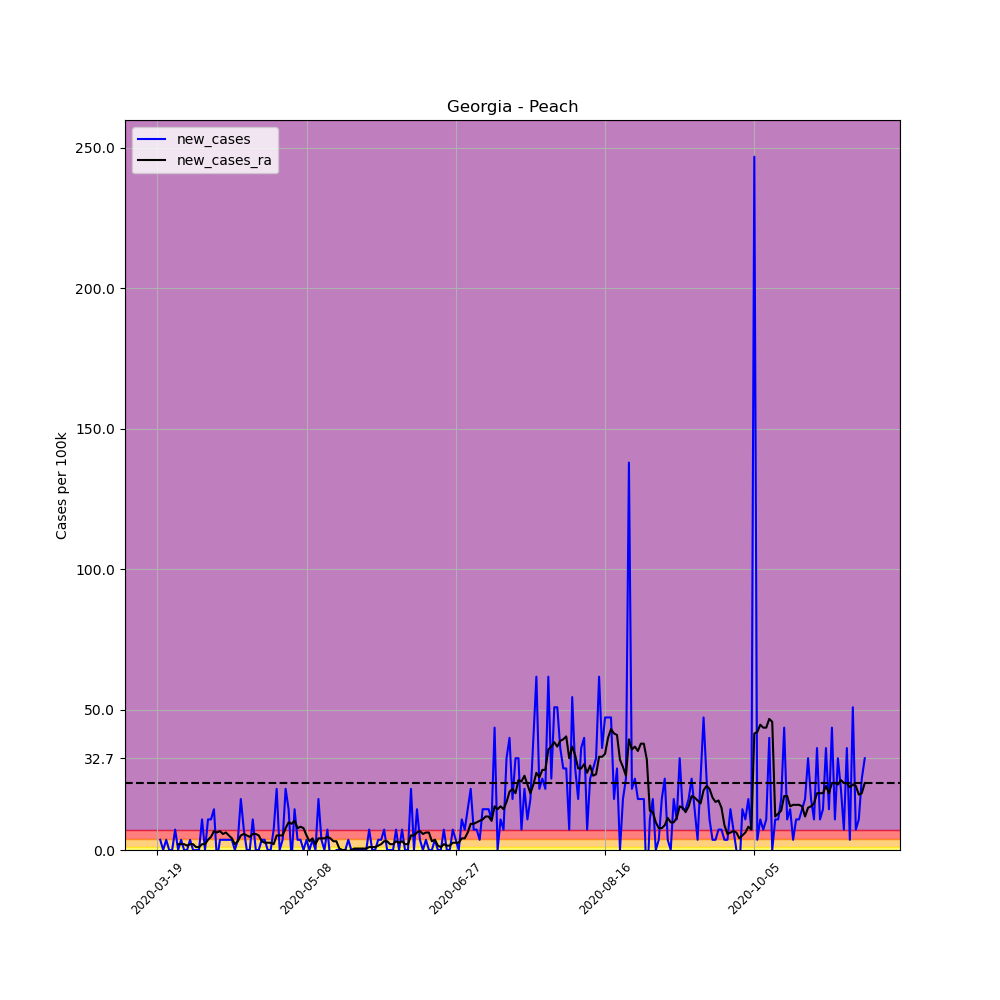

The data file committed next to this chart (first rows):
, date, county, state, fips, cases, deaths, COUNTY, STNAME, CTYNAME, POPESTIMATE2019, per_100k, per_100k_ra, new_cases, new_cases_ra
162360, 2020-03-19, Peach, Georgia, 13225, 1, 0, 225, Georgia, Peach, 27546, 3.63, , , 
162361, 2020-03-20, Peach, Georgia, 13225, 2, 0, 225, Georgia, Peach, 27546, 7.261, , 3.63, 
162362, 2020-03-21, Peach, Georgia, 13225, 2, 0, 225, Georgia, Peach, 27546, 7.261, , 0.0, 
162363, 2020-03-22, Peach, Georgia, 13225, 3, 0, 225, Georgia, Peach, 27546, 10.89, , 3.63, 
162364, 2020-03-23, Peach, Georgia, 13225, 3, 0, 225, Georgia, Peach, 27546, 10.89, , 0.0, 
162365, 2020-03-24, Peach, Georgia, 13225, 3, 0, 225, Georgia, Peach, 27546, 10.89, , 0.0, 
162366, 2020-03-25, Peach, Georgia, 13225, 5, 0, 225, Georgia, Peach, 27546, 18.15, 9.854, 7.261, 
162367, 2020-03-26, Peach, Georgia, 13225, 5, 0, 225, Georgia, Peach, 27546, 18.15, 11.93, 0.0, 2.074
162368, 2020-03-27, Peach, Georgia, 13225, 6, 0, 225, Georgia, Peach, 27546, 21.78, 14, 3.63, 2.074
162369, 2020-03-28, Peach, Georgia, 13225, 6, 0, 225, Georgia, Peach, 27546, 21.78, 16.08, 0.0, 2.074
162370, 2020-03-29, Peach, Georgia, 13225, 6, 1, 225, Georgia, Peach, 27546, 21.78, 17.63, 0.0, 1.556
162371, 2020-03-30, Peach, Georgia, 13225, 7, 1, 225, Georgia, Peach, 27546, 25.41, 19.71, 3.63, 2.074
162372, 2020-03-31, Peach, Georgia, 13225, 7, 1, 225, Georgia, Peach, 27546, 25.41, 21.78, 0.0, 2.074
162373, 2020-04-01, Peach, Georgia, 13225, 7, 1, 225, Georgia, Peach, 27546, 25.41, 22.82, 0.0, 1.037
162374, 2020-04-02, Peach, Georgia, 13225, 7, 1, 225, Georgia, Peach, 27546, 25.41, 23.86, 0.0, 1.037
162375, 2020-04-03, Peach, Georgia, 13225, 10, 1, 225, Georgia, Peach, 27546, 36.3, 25.93, 10.89, 2.074
162376, 2020-04-04, Peach, Georgia, 13225, 10, 1, 225, Georgia, Peach, 27546, 36.3, 28.01, 0.0, 2.074
162377, 2020-04-05, Peach, Georgia, 13225, 13, 1, 225, Georgia, Peach, 27546, 47.19, 31.64, 10.89, 3.63
162378, 2020-04-06, Peach, Georgia, 13225, 16, 2, 225, Georgia, Peach, 27546, 58.08, 36.3, 10.89, 4.668
162379, 2020-04-07, Peach, Georgia, 13225, 20, 2, 225, Georgia, Peach, 27546, 72.61, 43.04, 14.52, 6.742
162380, 2020-04-08, Peach, Georgia, 13225, 19, 2, 225, Georgia, Peach, 27546, 68.98, 49.27, -3.63, 6.223
162381, 2020-04-09, Peach, Georgia, 13225, 20, 2, 225, Georgia, Peach, 27546, 72.61, 56.01, 3.63, 6.742
162382, 2020-04-10, Peach, Georgia, 13225, 21, 2, 225, Georgia, Peach, 27546, 76.24, 61.71, 3.63, 5.705
162383, 2020-04-11, Peach, Georgia, 13225, 22, 2, 225, Georgia, Peach, 27546, 79.87, 67.94, 3.63, 6.223
162384, 2020-04-12, Peach, Georgia, 13225, 23, 2, 225, Georgia, Peach, 27546, 83.5, 73.12, 3.63, 5.186
162385, 2020-04-13, Peach, Georgia, 13225, 24, 2, 225, Georgia, Peach, 27546, 87.13, 77.27, 3.63, 4.149
162386, 2020-04-14, Peach, Georgia, 13225, 24, 2, 225, Georgia, Peach, 27546, 87.13, 79.35, 0.0, 2.074
162387, 2020-04-15, Peach, Georgia, 13225, 25, 2, 225, Georgia, Peach, 27546, 90.76, 82.46, 3.63, 3.112
162388, 2020-04-16, Peach, Georgia, 13225, 30, 2, 225, Georgia, Peach, 27546, 108.9, 87.65, 18.15, 5.186
162389, 2020-04-17, Peach, Georgia, 13225, 32, 2, 225, Georgia, Peach, 27546, 116.2, 93.35, 7.261, 5.705
162390, 2020-04-18, Peach, Georgia, 13225, 32, 2, 225, Georgia, Peach, 27546, 116.2, 98.54, 0.0, 5.186
162391, 2020-04-19, Peach, Georgia, 13225, 32, 2, 225, Georgia, Peach, 27546, 116.2, 103.2, 0.0, 4.668
162392, 2020-04-20, Peach, Georgia, 13225, 35, 2, 225, Georgia, Peach, 27546, 127.1, 108.9, 10.89, 5.705
162393, 2020-04-21, Peach, Georgia, 13225, 35, 2, 225, Georgia, Peach, 27546, 127.1, 114.6, 0.0, 5.705
162394, 2020-04-22, Peach, Georgia, 13225, 35, 2, 225, Georgia, Peach, 27546, 127.1, 119.8, 0.0, 5.186
162395, 2020-04-23, Peach, Georgia, 13225, 36, 2, 225, Georgia, Peach, 27546, 130.7, 122.9, 3.63, 3.112
162396, 2020-04-24, Peach, Georgia, 13225, 37, 2, 225, Georgia, Peach, 27546, 134.3, 125.5, 3.63, 2.593
162397, 2020-04-25, Peach, Georgia, 13225, 37, 2, 225, Georgia, Peach, 27546, 134.3, 128.1, 0.0, 2.593
162398, 2020-04-26, Peach, Georgia, 13225, 37, 2, 225, Georgia, Peach, 27546, 134.3, 130.7, 0.0, 2.593
162399, 2020-04-27, Peach, Georgia, 13225, 39, 2, 225, Georgia, Peach, 27546, 141.6, 132.8, 7.261, 2.074
162400, 2020-04-28, Peach, Georgia, 13225, 45, 2, 225, Georgia, Peach, 27546, 163.4, 138, 21.78, 5.186
162401, 2020-04-29, Peach, Georgia, 13225, 45, 2, 225, Georgia, Peach, 27546, 163.4, 143.1, 0.0, 5.186
162402, 2020-04-30, Peach, Georgia, 13225, 46, 2, 225, Georgia, Peach, 27546, 167, 148.3, 3.63, 5.186
162403, 2020-05-01, Peach, Georgia, 13225, 52, 2, 225, Georgia, Peach, 27546, 188.8, 156.1, 21.78, 7.779
162404, 2020-05-02, Peach, Georgia, 13225, 56, 2, 225, Georgia, Peach, 27546, 203.3, 166, 14.52, 9.854
162405, 2020-05-03, Peach, Georgia, 13225, 55, 2, 225, Georgia, Peach, 27546, 199.7, 175.3, -3.63, 9.335
162406, 2020-05-04, Peach, Georgia, 13225, 59, 2, 225, Georgia, Peach, 27546, 214.2, 185.7, 14.52, 10.37
162407, 2020-05-05, Peach, Georgia, 13225, 60, 2, 225, Georgia, Peach, 27546, 217.8, 193.4, 3.63, 7.779
162408, 2020-05-06, Peach, Georgia, 13225, 61, 2, 225, Georgia, Peach, 27546, 221.4, 201.7, 3.63, 8.298
162409, 2020-05-07, Peach, Georgia, 13225, 61, 2, 225, Georgia, Peach, 27546, 221.4, 209.5, 0.0, 7.779
162410, 2020-05-08, Peach, Georgia, 13225, 62, 2, 225, Georgia, Peach, 27546, 225.1, 214.7, 3.63, 5.186
162411, 2020-05-09, Peach, Georgia, 13225, 62, 2, 225, Georgia, Peach, 27546, 225.1, 217.8, 0.0, 3.112
162412, 2020-05-10, Peach, Georgia, 13225, 63, 2, 225, Georgia, Peach, 27546, 228.7, 222, 3.63, 4.149
162413, 2020-05-11, Peach, Georgia, 13225, 63, 2, 225, Georgia, Peach, 27546, 228.7, 224, 0.0, 2.074
162414, 2020-05-12, Peach, Georgia, 13225, 68, 2, 225, Georgia, Peach, 27546, 246.9, 228.2, 18.15, 4.149
162415, 2020-05-13, Peach, Georgia, 13225, 69, 2, 225, Georgia, Peach, 27546, 250.5, 232.3, 3.63, 4.149
162416, 2020-05-14, Peach, Georgia, 13225, 69, 2, 225, Georgia, Peach, 27546, 250.5, 236.5, 0.0, 4.149
162417, 2020-05-15, Peach, Georgia, 13225, 71, 2, 225, Georgia, Peach, 27546, 257.8, 241.2, 7.261, 4.668
162418, 2020-05-16, Peach, Georgia, 13225, 70, 2, 225, Georgia, Peach, 27546, 254.1, 245.3, -3.63, 4.149
162419, 2020-05-17, Peach, Georgia, 13225, 69, 2, 225, Georgia, Peach, 27546, 250.5, 248.4, -3.63, 3.112
... 178 more rows
